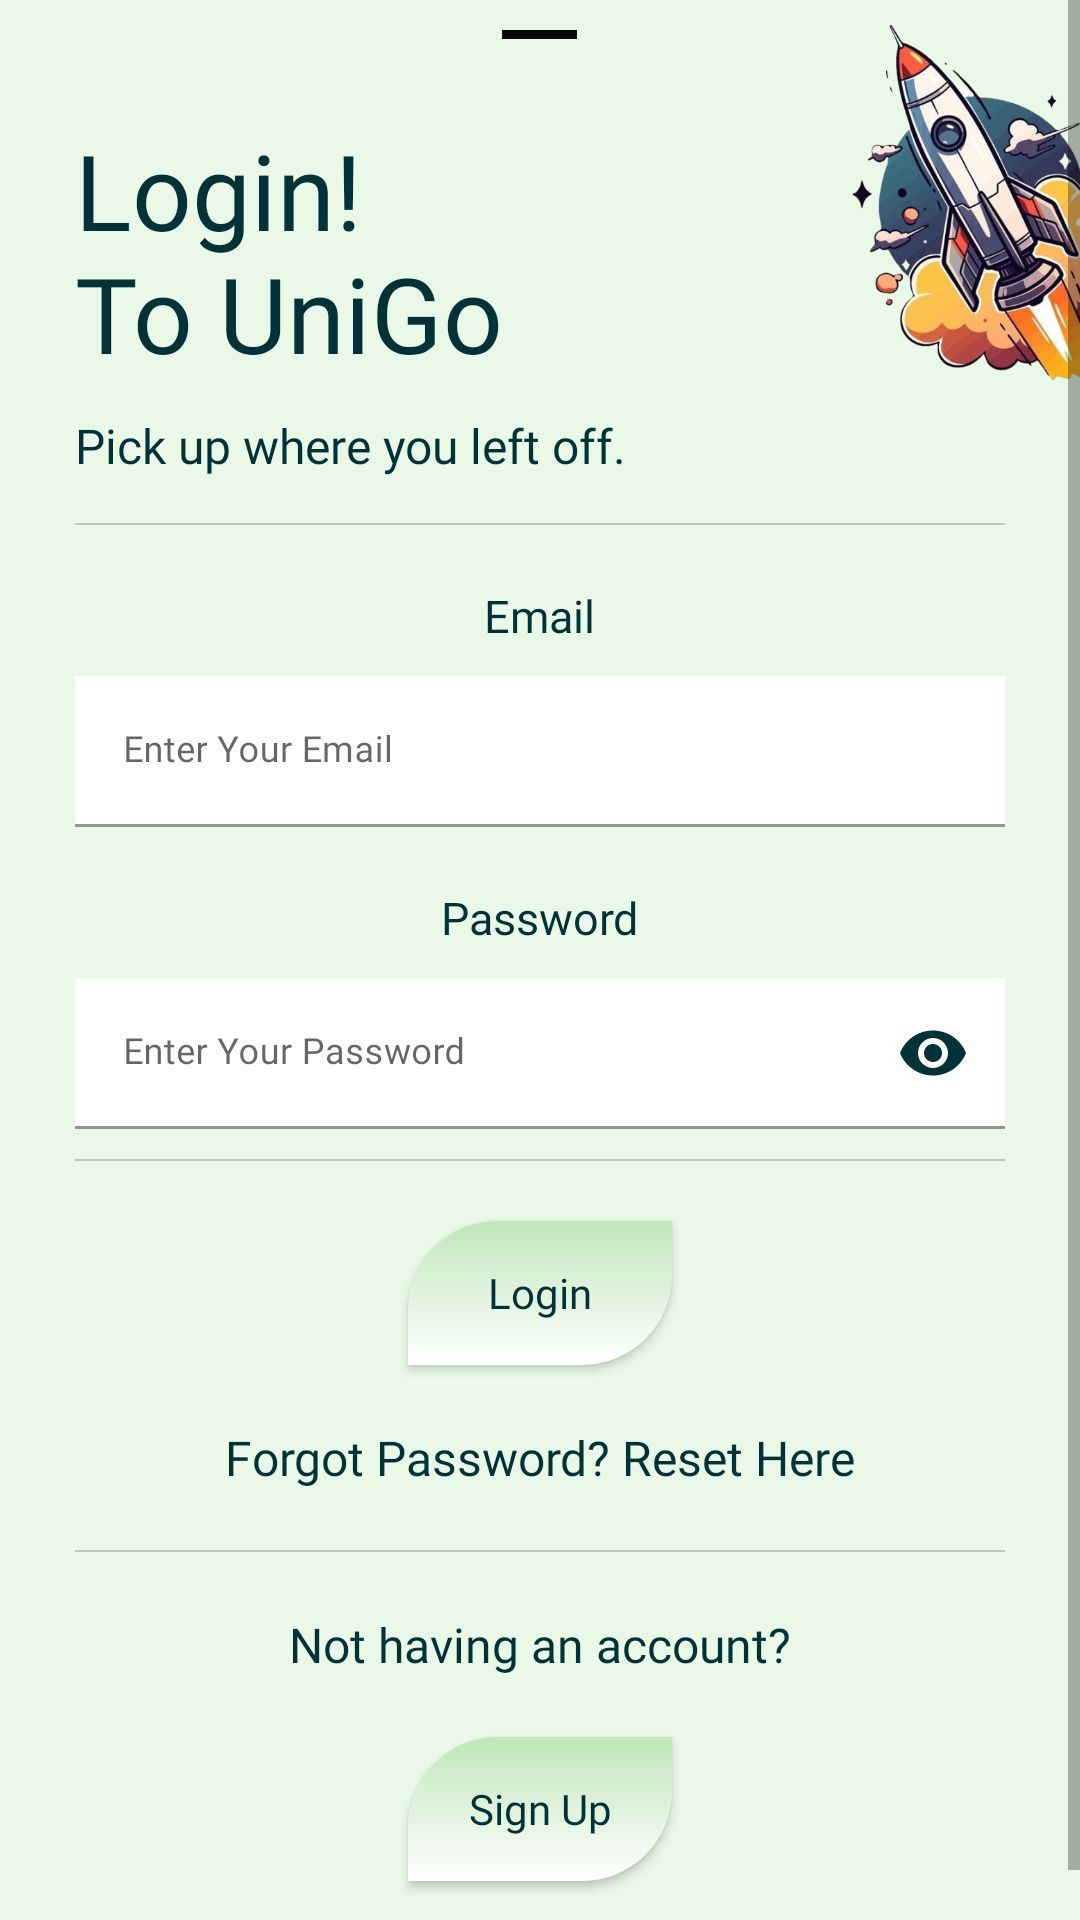

Layout XML and referenced resources for this Android screen:
<!-- AndroidManifest.xml: application theme Theme.UniGo -->
<!-- res/layout/loginbtm.xml -->
<?xml version="1.0" encoding="utf-8"?>
<ScrollView xmlns:android="http://schemas.android.com/apk/res/android"
    xmlns:app="http://schemas.android.com/apk/res-auto"
    android:layout_width="match_parent"
    android:layout_height="match_parent"
    android:fillViewport="true"
    android:overScrollMode="never">

    <RelativeLayout
        android:layout_width="match_parent"
        android:layout_height="wrap_content"
        android:clipChildren="false"
        android:clipToPadding="false"
        android:paddingBottom="30dp">

        <com.google.android.material.bottomsheet.BottomSheetDragHandleView
            android:layout_width="25dp"
            android:layout_height="3dp"
            android:layout_centerHorizontal="true"
            android:background="@color/black"
            android:layout_marginTop="10dp"
            app:shapeAppearanceOverlay="@style/ShapeAppearance.Material3.SmallComponent"
            />

        <TextView
            android:id="@+id/loginTxt"
            android:layout_width="wrap_content"
            android:layout_height="wrap_content"
            android:layout_marginStart="25dp"
            android:layout_marginTop="40dp"
            android:fontFamily="@font/lexend"
            android:text="@string/LoginTxt"
            android:textColor="@color/text_primary"
            android:textSize="35sp" />

        <ImageView
            android:id="@+id/RocketIllustration"
            android:layout_width="150dp"
            android:layout_height="130dp"
            android:layout_alignParentEnd="true"
            android:layout_gravity="end"
            android:contentDescription="@string/Illustration"
            android:elevation="10dp"
            android:src="@drawable/rocket"
            android:translationX="43dp"
            android:translationY="2dp"
            />

        <TextView
            android:id="@+id/welcomeLogin"
            android:layout_width="wrap_content"
            android:layout_height="wrap_content"
            android:layout_below="@id/loginTxt"
            android:layout_marginVertical="10dp"
            android:layout_marginStart="25dp"
            android:fontFamily="@font/lexend"
            android:text="@string/LoginSubtxt"
            android:textColor="@color/text_primary"
            android:textSize="16sp" />

        <View
            android:id="@+id/div1"
            android:layout_width="match_parent"
            android:layout_height="0.6dp"
            android:layout_below="@id/welcomeLogin"
            android:layout_marginStart="25dp"
            android:layout_marginTop="5dp"
            android:layout_marginEnd="25dp"
            android:background="@color/view" />

        <TextView
            android:id="@+id/EnterEmail"
            android:layout_width="wrap_content"
            android:layout_height="wrap_content"
            android:layout_below="@id/div1"
            android:layout_centerHorizontal="true"
            android:layout_marginTop="20dp"
            android:fontFamily="@font/lexend"
            android:text="@string/FormEmail"
            android:textColor="@color/text_primary"
            android:textSize="15sp" />

        <com.google.android.material.textfield.TextInputLayout
            android:id="@+id/nameLayout"
            android:layout_width="match_parent"
            android:layout_height="wrap_content"
            android:layout_below="@id/EnterEmail"
            android:layout_marginStart="25sp"
            android:layout_marginTop="10dp"
            android:layout_marginEnd="25sp"
            android:hint="@string/enter_your_email">

            <com.google.android.material.textfield.TextInputEditText
                android:id="@+id/emailtxt"
                android:layout_width="match_parent"
                android:layout_height="wrap_content"
                android:background="@color/white"
                android:fontFamily="@font/lexend"
                android:inputType="textEmailAddress"
                android:textSize="12sp" />
        </com.google.android.material.textfield.TextInputLayout>

        <TextView
            android:id="@+id/EnterPass"
            android:layout_width="wrap_content"
            android:layout_height="wrap_content"
            android:layout_below="@id/nameLayout"
            android:layout_centerHorizontal="true"
            android:layout_marginTop="20dp"
            android:fontFamily="@font/lexend"
            android:text="@string/FormPass"
            android:textColor="@color/text_primary"
            android:textSize="15sp" />

        <com.google.android.material.textfield.TextInputLayout
            android:id="@+id/passlayout"
            android:layout_width="match_parent"
            android:layout_height="wrap_content"
            android:layout_below="@id/EnterPass"
            android:layout_marginStart="25sp"
            android:layout_marginTop="10dp"
            android:layout_marginEnd="25sp"
            android:hint="@string/PasswordInput"
            app:endIconMode="password_toggle"
            app:endIconTint="@color/text_primary">

            <com.google.android.material.textfield.TextInputEditText
                android:id="@+id/passtxt"
                android:layout_width="match_parent"
                android:layout_height="wrap_content"
                android:background="@color/white"
                android:fontFamily="@font/lexend"
                android:inputType="textPassword"
                android:textSize="12sp" />
        </com.google.android.material.textfield.TextInputLayout>

        <View
            android:id="@+id/div2"
            android:layout_width="match_parent"
            android:layout_height="0.6dp"
            android:layout_below="@id/passlayout"
            android:layout_marginStart="25dp"
            android:layout_marginTop="10dp"
            android:layout_marginEnd="25dp"
            android:background="@color/view" />

        <androidx.appcompat.widget.AppCompatButton
            android:id="@+id/Loginbtn"
            android:layout_width="wrap_content"
            android:layout_height="wrap_content"
            android:layout_below="@id/div2"
            android:layout_centerHorizontal="true"
            android:layout_marginTop="20dp"
            android:background="@drawable/custom_btn"
            android:textAllCaps="false"
            android:text="Login"
            android:elevation="15dp"
            />

        <TextView
            android:id="@+id/forgot"
            android:layout_width="wrap_content"
            android:layout_height="wrap_content"
            android:layout_below="@id/Loginbtn"
            android:layout_centerHorizontal="true"
            android:layout_marginTop="20dp"
            android:fontFamily="@font/lexend"
            android:text="@string/ForgotPass"
            android:textColor="@color/text_primary"
            android:textSize="16sp" />

        <View
            android:id="@+id/div3"
            android:layout_width="match_parent"
            android:layout_height="0.6dp"
            android:layout_below="@id/forgot"
            android:layout_marginStart="25dp"
            android:layout_marginTop="20dp"
            android:layout_marginEnd="25dp"
            android:background="@color/view" />

        <TextView
            android:id="@+id/signup"
            android:layout_width="wrap_content"
            android:layout_height="wrap_content"
            android:layout_below="@id/div3"
            android:layout_centerHorizontal="true"
            android:layout_marginTop="20dp"
            android:fontFamily="@font/lexend"
            android:text="Not having an account?"
            android:textColor="@color/text_primary"
            android:textSize="16sp" />
        <androidx.appcompat.widget.AppCompatButton
            android:id="@+id/signupbtn"
            android:layout_width="wrap_content"
            android:layout_height="wrap_content"
            android:layout_below="@id/signup"
            android:layout_centerHorizontal="true"
            android:textAllCaps="false"
            android:layout_marginTop="20dp"
            android:background="@drawable/custom_btn"
            android:text="Sign Up"
            android:elevation="15dp" />

        <ProgressBar
            android:id="@+id/Progress"
            android:layout_width="40dp"
            android:layout_height="40dp"
            android:layout_marginTop="16dp"
            android:visibility="gone"
            android:indeterminateDrawable="@drawable/progressbar"
            android:layout_centerInParent="true"
            />

    </RelativeLayout>

</ScrollView>
<!-- resources referenced by this layout -->
<resources>
  <color name="black">#070707</color>
  <color name="text_primary">#013237</color>
  <color name="view">#33000000</color>
  <color name="white">#ffffff</color>
  <!-- drawable custom_btn (drawable) -->
  <?xml version="1.0" encoding="utf-8"?>
  <selector xmlns:android="http://schemas.android.com/apk/res/android">
      <item>
          <shape android:shape="rectangle">
              <solid android:color="@color/mint_soft"/>
              <corners android:topLeftRadius="30dp"
                  android:bottomRightRadius="30dp"
                  />
              <gradient android:type="linear"
                  android:startColor="@color/white"
                  android:endColor="@color/mint_soft"
                  android:angle="90"
                  />
          </shape>
      </item>
  </selector>
  <!-- drawable progressbar (drawable) -->
  <?xml version="1.0" encoding="utf-8"?>
  <rotate xmlns:android="http://schemas.android.com/apk/res/android"
      android:fromDegrees="0"
      android:toDegrees="360"
      android:pivotX="50%"
      android:pivotY="50%">
  
      <shape
          android:shape="ring"
          android:useLevel="false"
          android:innerRadiusRatio="4"
          android:thickness="4dp">
  
          <gradient
              android:type="sweep"
              android:startColor="#EAF9E7"
              android:centerColor="#4CA771"
              android:endColor="#013237"
              android:useLevel="false"/>
  
      </shape>
  </rotate>
  <!-- drawable rocket: jpg bitmap (drawable, 312676 bytes) -->
  <string name="ForgotPass">Forgot Password? Reset Here</string>
  <string name="FormEmail">Email</string>
  <string name="FormPass">Password</string>
  <string name="Illustration">RocketIllustraction</string>
  <string name="LoginSubtxt">Pick up where you left off.</string>
  <string name="LoginTxt">Login!\nTo UniGo</string>
  <string name="PasswordInput">Enter Your Password</string>
  <string name="enter_your_email">Enter Your Email</string>
  <style name="Theme.UniGo" parent="Theme.MaterialComponents.Light.NoActionBar">
  
          
          <item name="colorPrimary">@color/mint_primary</item>
          <item name="colorPrimaryVariant">@color/mint_dark</item>
          <item name="colorOnPrimary">@color/mint_light</item>
  
          
          <item name="android:windowBackground">@color/mint_light</item>
          <item name="colorSurface">@color/mint_soft</item>
  
          <item name="appBackground">@color/mint_light</item>
          <item name="appSurface">@color/mint_soft</item>
  
          
          <item name="android:textColorPrimary">@color/text_primary</item>
          <item name="fontFamily">@font/lexend</item>
  
          
          <item name="android:statusBarColor">@color/mint_dark</item>
          <item name="android:windowLightStatusBar">true</item>
  
      </style>
  <color name="mint_soft">#C0E6BA</color>
  <color name="mint_primary">#4CA771</color>
  <color name="mint_dark">#013237</color>
  <color name="mint_light">#EAF9E7</color>
</resources>
